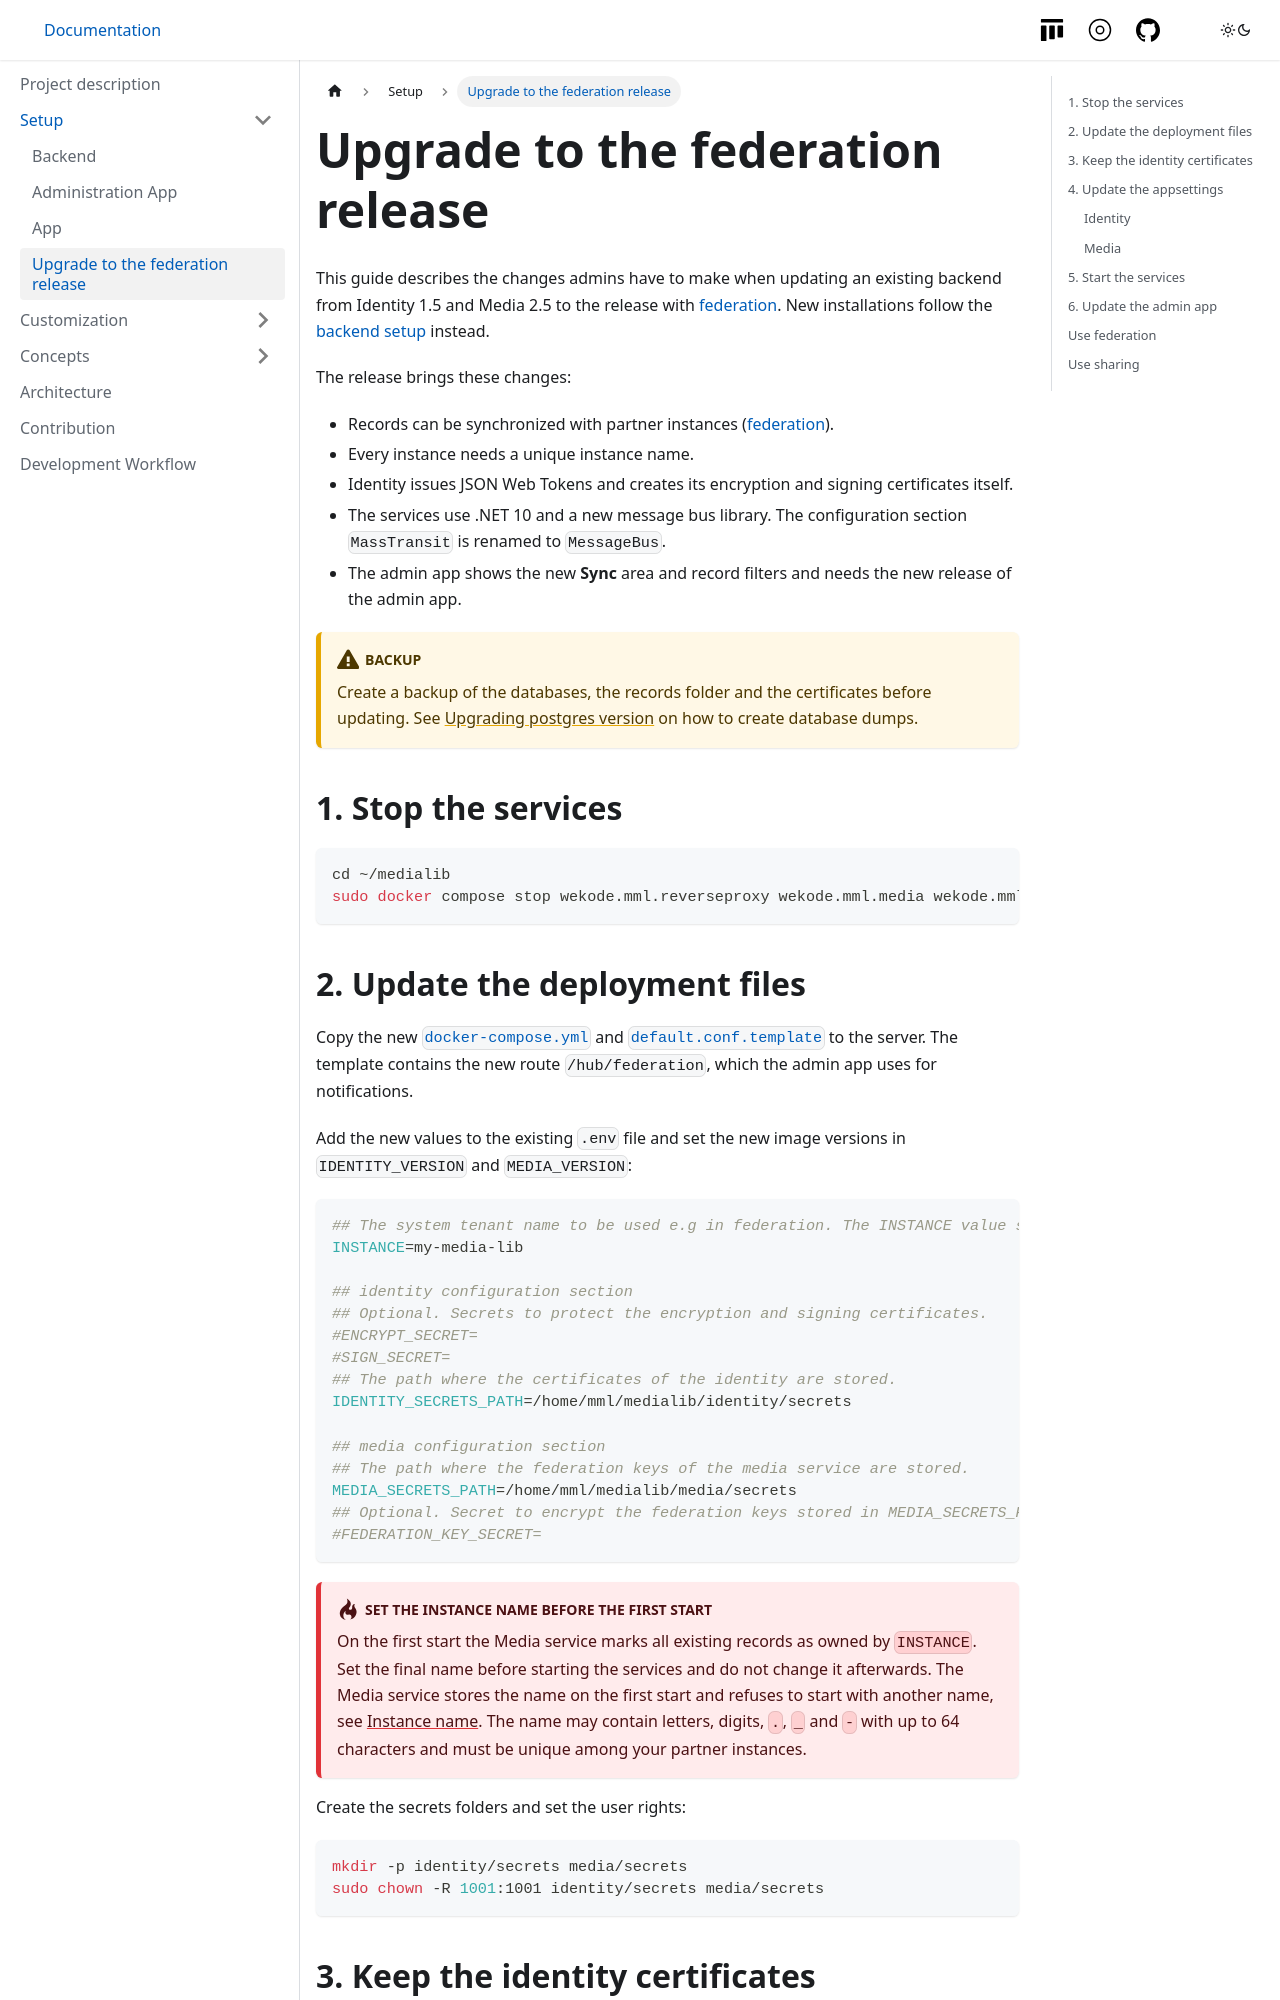

repository: we-kode/mml.project · page: setup/upgrade.html · generator: docusaurus

---
sidebar_position: 4
---

# Upgrade to the federation release

This guide describes the changes admins have to make when updating an existing backend from Identity 1.5 and Media 2.5 to the release with [federation](../concepts/federation). New installations follow the [backend setup](./backend) instead.

The release brings these changes:

- Records can be synchronized with partner instances ([federation](../concepts/federation)).
- Every instance needs a unique instance name.
- Identity issues JSON Web Tokens and creates its encryption and signing certificates itself.
- The services use .NET 10 and a new message bus library. The configuration section `MassTransit` is renamed to `MessageBus`.
- The admin app shows the new **Sync** area and record filters and needs the new release of the admin app.

:::caution Backup
Create a backup of the databases, the records folder and the certificates before updating. See [Upgrading postgres version](./backend#create-dumps-of-all-databases-you-want-to-backup) on how to create database dumps.
:::

## 1. Stop the services

```bash
cd ~/medialib
sudo docker compose stop wekode.mml.reverseproxy wekode.mml.media wekode.mml.identity
```
